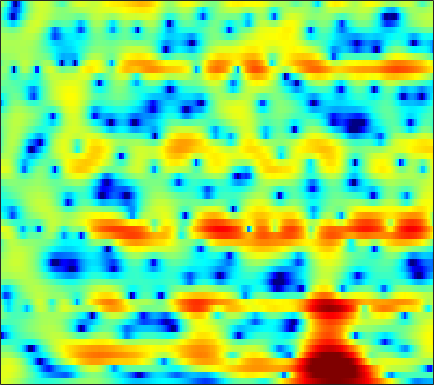

Values plotted in this chart, from the file beside it:
4.0333, 3.9542, 3.7777, 3.518, 3.2712, 2.884, 2.4276, 2.0395, 1.4585, 0.80955, 0.11839, -0.41559, -1.1301, -1.8319, -2.3346, -2.9276, -3.4179, -3.7143, -3.9844, -4.1169, -4.1397, -4.1165, -4.0194, -3.8566
4.141, 4.254, 4.306, 4.25, 4.134, 3.883, 3.527, 3.195, 2.668, 2.052, 1.341, 0.7533, -0.09419, -1.018, -1.756, -2.799, -3.907, -4.782, -5.985, -7.193, -8.371, -9.187, -10.13, -10.85
3.777, 4.101, 4.386, 4.5, 4.473, 4.295, 3.961, 3.614, 3.011, 2.256, 1.358, 0.5927, -0.5475, -1.812, -2.849, -4.363, -6.017, -7.37, -9.325, -11.49, -13.84, -15.44, -16.19, -14.98
3.107, 3.505, 3.845, 3.967, 3.921, 3.677, 3.251, 2.808, 2.046, 1.084, -0.08747, -1.129, -2.745, -4.693, -6.463, -9.399, -13.35, -17.53, -23.52, -18.66, -13.88, -11.38, -8.745, -6.567
1.262, 1.507, 1.65, 1.586, 1.403, 0.9899, 0.3851, -0.1887, -1.109, -2.177, -3.354, -4.259, -5.435, -6.526, -7.195, -7.82, -8.09, -8.056, -7.638, -6.765, -5.559, -4.534, -3.104, -1.678
-0.4606, -0.4729, -0.5698, -0.777, -1.031, -1.505, -2.19, -2.876, -4.066, -5.64, -7.776, -9.907, -14.07, -22.5, -34.92, -17.08, -11.62, -9.039, -6.505, -4.509, -2.824, -1.697, -0.3436, 0.8745
-4.631, -4.598, -4.4, -4.093, -3.863, -3.627, -3.514, -3.533, -3.684, -3.968, -4.345, -4.623, -4.913, -5.005, -4.873, -4.408, -3.66, -2.973, -1.977, -0.97, -0.009756, 0.6532, 1.456, 2.171
-20.82, -16.06, -11.44, -8.54, -6.987, -5.448, -4.32, -3.659, -2.959, -2.415, -1.994, -1.726, -1.387, -1.041, -0.7636, -0.3632, 0.06209, 0.386, 0.8279, 1.272, 1.691, 1.978, 2.307, 2.57
-7.508, -7.304, -6.576, -5.64, -4.921, -4.036, -3.249, -2.723, -2.114, -1.576, -1.1, -0.7678, -0.3588, 0.02384, 0.2997, 0.6587, 1.002, 1.243, 1.537, 1.789, 1.987, 2.104, 2.208, 2.24
-1.968, -2.228, -2.46, -2.553, -2.533, -2.417, -2.231, -2.059, -1.812, -1.542, -1.234, -0.9805, -0.6217, -0.2494, 0.03433, 0.3903, 0.7408, 0.9885, 1.282, 1.515, 1.673, 1.751, 1.792, 1.76
0.168, -0.5786, -1.423, -2.025, -2.316, -2.497, -2.526, -2.497, -2.473, -2.465, -2.426, -2.316, -2.016, -1.488, -0.9786, -0.261, 0.3951, 0.8157, 1.228, 1.476, 1.582, 1.59, 1.525, 1.453
0.5562, -1.696, -4.964, -7.18, -6.844, -5.021, -3.486, -2.852, -2.608, -3.25, -5.023, -7.214, -9.505, -6.715, -3.659, -0.5181, 1.539, 2.494, 3.089, 3.018, 2.349, 1.463, -0.0621, -1.273
-1.481, -3.727, -6.6, -8.064, -7.602, -5.803, -3.94, -2.892, -2.032, -1.831, -2.152, -2.49, -2.534, -1.445, -0.1184, 1.54, 2.828, 3.436, 3.715, 3.318, 2.186, 0.8431, -1.59, -4.126
-7.721, -10.84, -14.54, -13.49, -10.95, -7.906, -5.537, -4.089, -2.619, -1.531, -0.6368, -0.06886, 0.5717, 1.155, 1.585, 2.099, 2.455, 2.601, 2.651, 2.504, 2.154, 1.82, 1.364, 1.009
-5.414, -6.79, -7.947, -7.633, -6.656, -5.008, -3.42, -2.385, -1.196, -0.2255, 0.5532, 1.022, 1.528, 1.901, 2.093, 2.268, 2.339, 2.315, 2.183, 1.966, 1.682, 1.418, 1.044, 0.693
-0.6685, -0.8804, -1.001, -0.9246, -0.7459, -0.3667, 0.1049, 0.4701, 0.9317, 1.353, 1.681, 1.863, 2.02, 2.083, 2.056, 1.919, 1.685, 1.449, 1.047, 0.5606, 0.02076, -0.41, -1.013, -1.635
1.278, 1.337, 1.436, 1.564, 1.682, 1.856, 2.027, 2.151, 2.284, 2.359, 2.366, 2.318, 2.169, 1.913, 1.655, 1.201, 0.6189, 0.1035, -0.6796, -1.582, -2.587, -3.375, -4.459, -5.55
1.779, 2.001, 2.261, 2.49, 2.644, 2.806, 2.914, 2.961, 2.969, 2.889, 2.724, 2.542, 2.194, 1.712, 1.268, 0.5432, -0.3505, -1.149, -2.38, -3.846, -5.58, -7.036, -9.181, -11.39
1.43, 1.81, 2.257, 2.628, 2.851, 3.076, 3.22, 3.266, 3.243, 3.132, 2.915, 2.673, 2.255, 1.704, 1.185, 0.3568, -0.659, -1.571, -3.021, -4.776, -6.957, -8.983, -12.39, -17.34
0.5098, 1.06, 1.712, 2.246, 2.561, 2.879, 3.089, 3.162, 3.162, 3.066, 2.864, 2.637, 2.253, 1.771, 1.323, 0.6071, -0.2419, -0.9888, -2.154, -3.489, -5.028, -6.325, -8.164, -9.929
-0.8679, -0.01634, 0.9461, 1.687, 2.11, 2.498, 2.688, 2.743, 2.714, 2.572, 2.368, 2.2, 1.902, 1.554, 1.268, 0.8115, 0.2752, -0.1625, -0.8314, -1.615, -2.437, -3.097, -4.003, -4.887
-1.936, -0.3775, 1.061, 1.943, 2.329, 2.517, 2.383, 2.152, 1.752, 1.31, 0.9846, 0.8384, 0.7157, 0.6237, 0.5728, 0.4733, 0.291, 0.1559, -0.01886, -0.2429, -0.4869, -0.715, -1.152, -1.762
1.903, 2.78, 3.511, 3.807, 3.695, 3.096, 2.058, 0.8725, -1.132, -3.209, -4.272, -3.989, -2.727, -1.694, -1.337, -1.258, -1.445, -1.571, -1.311, -0.5157, 0.2896, 0.7744, 1.092, 0.9083
4.598, 4.499, 4.245, 3.753, 3.184, 2.14, 0.6532, -0.9203, -3.871, -8.078, -10.55, -8.347, -5.297, -3.653, -3.449, -4.699, -8.229, -15.19, -15.13, -5.556, -1.281, 0.5676, 2.018, 2.629
0.9818, 0.5422, -0.1972, -1.129, -1.791, -2.595, -3.228, -3.433, -3.652, -3.605, -3.336, -3.037, -2.38, -2.071, -1.934, -2.098, -2.32, -2.396, -1.932, -0.7606, 0.531, 1.451, 2.317, 2.83
-4.189, -4.776, -6.205, -8.518, -10.99, -14.39, -13.06, -10.23, -7.075, -4.83, -3.209, -2.254, -1.198, -0.4126, 0.05042, 0.5678, 0.9472, 1.267, 1.653, 2.064, 2.437, 2.667, 2.866, 2.878
-6.367, -6.52, -7.25, -8.598, -9.849, -10.94, -10.16, -8.409, -5.968, -3.848, -2.196, -1.135, -0.06272, 0.8522, 1.388, 1.971, 2.417, 2.669, 2.938, 3.079, 3.14, 3.083, 2.898, 2.556
-5.524, -5.201, -4.933, -4.773, -4.612, -4.293, -3.727, -3.169, -2.284, -1.347, -0.4251, 0.2035, 0.9676, 1.595, 2, 2.425, 2.755, 2.909, 3.019, 3.01, 2.861, 2.663, 2.249, 1.666
-4.435, -3.912, -3.31, -2.78, -2.413, -1.953, -1.454, -1.091, -0.5732, -0.06872, 0.4558, 0.7971, 1.259, 1.633, 1.878, 2.136, 2.308, 2.381, 2.377, 2.285, 2.056, 1.818, 1.37, 0.7764
-3.425, -2.779, -2.067, -1.485, -1.133, -0.7462, -0.4272, -0.2092, 0.0503, 0.3068, 0.551, 0.7345, 0.9646, 1.196, 1.342, 1.504, 1.584, 1.609, 1.561, 1.425, 1.196, 0.9672, 0.6003, 0.1628
-1.469, -0.8858, -0.3138, 0.05748, 0.22, 0.337, 0.312, 0.2589, 0.1487, 0.06747, 0.01798, 0.07389, 0.1898, 0.3922, 0.5581, 0.7576, 0.9098, 0.9448, 0.9055, 0.7126, 0.4213, 0.1202, -0.3097, -0.7206
1.748, 2.05, 2.257, 2.219, 2.047, 1.601, 0.9546, 0.3265, -0.5875, -1.485, -2.056, -2.194, -1.881, -1.285, -0.7504, -0.1053, 0.3918, 0.6042, 0.6571, 0.4297, -0.128, -0.7527, -1.89, -3.21
4.225, 4.282, 4.177, 3.799, 3.316, 2.302, 0.8435, -0.6496, -3.312, -7.188, -12.13, -13.11, -8.735, -5.264, -3.5, -1.803, -0.7225, -0.167, 0.1782, 0.1638, -0.3881, -1.165, -2.993, -6.167
3.363, 3.453, 3.376, 3.04, 2.557, 1.558, 0.1195, -1.294, -3.625, -6.408, -8.766, -9.502, -8.551, -7.074, -5.974, -4.674, -3.602, -2.904, -2.136, -1.604, -1.323, -1.292, -1.432, -1.646
1.021, 1.569, 2.01, 2.095, 1.921, 1.365, 0.4672, -0.4597, -1.955, -3.637, -5.327, -6.692, -8.11, -9.236, -9.471, -9.118, -7.931, -6.914, -5.465, -4.17, -2.877, -2.026, -0.9456, -0.02392
-1.271, 0.03121, 1.256, 1.92, 2.111, 1.994, 1.412, 0.7164, -0.6126, -2.391, -4.803, -7.078, -11.34, -18.43, -30.06, -19.85, -14.69, -12.43, -10.26, -7.922, -5.626, -3.884, -1.821, -0.02793
-1.934, -0.5135, 0.9317, 1.898, 2.311, 2.464, 2.177, 1.714, 0.7211, -0.7095, -2.596, -4.305, -6.946, -9.674, -11.38, -13.31, -15.23, -18.04, -23.75, -16.76, -10.08, -6.728, -3.442, -0.9941
-1.906, -0.6372, 0.675, 1.634, 2.102, 2.426, 2.443, 2.221, 1.677, 0.8431, -0.2665, -1.185, -2.653, -4.15, -5.354, -6.994, -8.587, -9.657, -10.24, -9.191, -7.19, -5.514, -3.481, -1.701
-1.485, -0.4913, 0.605, 1.424, 1.881, 2.288, 2.458, 2.428, 2.2, 1.774, 1.184, 0.6384, -0.1714, -1.065, -1.75, -2.623, -3.411, -3.9, -4.315, -4.482, -4.375, -4.165, -3.74, -3.111
-0.6532, -0.01628, 0.7677, 1.441, 1.869, 2.284, 2.533, 2.624, 2.595, 2.416, 2.103, 1.767, 1.278, 0.6845, 0.2087, -0.4416, -1.144, -1.692, -2.446, -3.32, -4.307, -5.212, -6.575, -7.81
-1.005, -0.4906, 0.2399, 0.9519, 1.439, 1.954, 2.318, 2.5, 2.585, 2.529, 2.338, 2.106, 1.744, 1.294, 0.9171, 0.3816, -0.2383, -0.7414, -1.556, -2.592, -4.01, -5.483, -8.378, -13.26
-4.323, -3.326, -1.93, -0.6997, 0.03954, 0.8427, 1.381, 1.605, 1.725, 1.642, 1.393, 1.156, 0.7163, 0.2813, -0.0316, -0.4282, -0.7381, -0.9491, -1.251, -1.577, -2.015, -2.386, -2.848, -3.113
-10.86, -7.388, -4.418, -2.444, -1.411, -0.4638, 0.08368, 0.2615, 0.2354, -0.0876, -0.6673, -1.238, -2.141, -3.038, -3.561, -3.894, -3.679, -3.281, -2.552, -1.816, -1.13, -0.6642, -0.07755, 0.5161
-5.977, -4.858, -3.449, -2.32, -1.651, -1.105, -0.8673, -0.8772, -1.208, -1.889, -2.988, -4.218, -6.363, -9.501, -12.63, -14.87, -11.41, -8.436, -5.429, -3.229, -1.529, -0.5009, 0.6462, 1.63
-2.252, -2.094, -1.812, -1.573, -1.449, -1.36, -1.439, -1.625, -2.071, -2.782, -3.838, -4.899, -6.718, -9.029, -10.8, -11.72, -9.935, -7.951, -5.434, -3.327, -1.623, -0.527, 0.7191, 1.749
-0.7803, -0.9246, -1.137, -1.361, -1.587, -1.828, -2.04, -2.206, -2.388, -2.665, -3.096, -3.474, -4.146, -4.85, -5.245, -5.409, -5.132, -4.568, -3.496, -2.275, -1.009, -0.1051, 0.9473, 1.822
0.1014, -0.1355, -0.7089, -1.584, -2.375, -3.485, -3.968, -3.668, -2.801, -1.951, -1.454, -1.404, -1.758, -2.484, -3.241, -4.337, -4.955, -4.682, -3.458, -1.725, -0.09286, 0.8952, 1.893, 2.524
0.2049, 0.7387, 0.5694, -0.8549, -2.961, -8.911, -25.68, -9.042, -2.772, 0.2172, 1.672, 2.015, 1.738, 0.5223, -1.158, -5.313, -15.71, -16.33, -5.18, -0.7377, 1.709, 2.791, 3.535, 3.566
-1.16, 0.00545, 0.6811, 0.5497, 0.1619, -0.4963, -0.6227, -0.1825, 0.876, 1.907, 2.596, 2.786, 2.642, 2.033, 1.327, 0.2078, -0.5965, -0.6722, -0.149, 0.6761, 1.317, 1.497, 1.289, 0.4288
0.5856, 0.783, 1.013, 1.167, 1.197, 1.26, 1.367, 1.516, 1.744, 1.966, 2.089, 2.137, 2.032, 1.754, 1.46, 1.064, 0.6834, 0.4378, 0.129, -0.165, -0.563, -0.9552, -1.718, -2.744
1.692, 1.643, 1.621, 1.64, 1.663, 1.717, 1.777, 1.83, 1.898, 1.949, 1.956, 1.917, 1.79, 1.585, 1.374, 1.022, 0.5753, 0.1772, -0.4043, -1.083, -1.861, -2.505, -3.446, -4.423
2.008, 1.922, 1.84, 1.782, 1.783, 1.793, 1.838, 1.879, 1.952, 2.016, 2.06, 2.036, 1.959, 1.801, 1.617, 1.24, 0.7242, 0.2362, -0.5533, -1.523, -2.663, -3.633, -4.985, -6.314
1.699, 1.613, 1.495, 1.389, 1.335, 1.324, 1.402, 1.516, 1.72, 1.955, 2.178, 2.326, 2.445, 2.439, 2.337, 2.055, 1.582, 1.085, 0.1773, -1.039, -2.636, -4.13, -6.607, -9.797
0.6333, 0.4699, 0.112, -0.2856, -0.5704, -0.7452, -0.6358, -0.3403, 0.2443, 0.9555, 1.663, 2.171, 2.712, 3.077, 3.217, 3.228, 2.992, 2.636, 1.896, 0.814, -0.6648, -2.098, -4.559, -7.831
-1.286, -1.884, -3.165, -4.898, -6.325, -7.784, -7.675, -6.512, -4.427, -2.409, -0.6634, 0.4119, 1.622, 2.557, 3.078, 3.514, 3.668, 3.601, 3.286, 2.719, 1.913, 1.173, 0.06195, -1.034
-2.484, -3.741, -6.09, -9.507, -13.2, -20.81, -19.99, -14.6, -9.956, -6.634, -4.013, -2.412, -0.6009, 0.8413, 1.692, 2.527, 3.07, 3.301, 3.387, 3.251, 2.921, 2.589, 2.066, 1.525
-1.216, -2.728, -5.117, -7.975, -10.12, -12.85, -14.43, -14.33, -12.22, -9.188, -6.199, -4.205, -2.027, -0.2861, 0.7507, 1.848, 2.624, 3.019, 3.303, 3.348, 3.202, 2.981, 2.584, 2.087
1.731, 0.2026, -2.169, -5.039, -7.608, -12.19, -19.54, -23.61, -14.86, -9.628, -6.096, -4.042, -1.8, -0.04605, 1.025, 2.14, 2.91, 3.28, 3.546, 3.565, 3.378, 3.1, 2.577, 1.86
